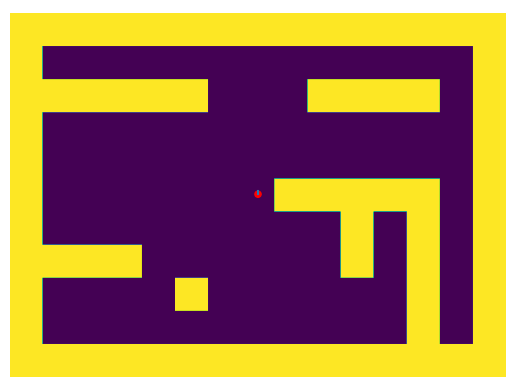

Reproduce this figure in Python.
#!/usr/bin/env python3

from enum import IntEnum

import numpy as np
import matplotlib.pyplot as plt
from matplotlib.animation import FuncAnimation

TILE_SIZE = 32
MAP_NUM_ROWS = 11
MAP_NUM_COLS = 15

WINDOW_WIDTH = MAP_NUM_COLS * TILE_SIZE
WINDOW_HEIGHT = MAP_NUM_ROWS * TILE_SIZE


class Turn(IntEnum):
    RIGHT = -1
    NONE = 0
    LEFT = 1


class Walk(IntEnum):
    BACKWARD = -1
    NONE = 0
    FORWARD = 1


class GridMap(object):
    def __init__(self, ax) -> None:
        self.grid = [
            [1, 1, 1, 1, 1, 1, 1, 1, 1, 1, 1, 1, 1, 1, 1],
            [1, 0, 0, 0, 0, 0, 0, 0, 0, 0, 0, 0, 1, 0, 1],
            [1, 0, 0, 0, 0, 1, 0, 0, 0, 0, 0, 0, 1, 0, 1],
            [1, 1, 1, 1, 0, 0, 0, 0, 0, 0, 1, 0, 1, 0, 1],
            [1, 0, 0, 0, 0, 0, 0, 0, 0, 0, 1, 0, 1, 0, 1],
            [1, 0, 0, 0, 0, 0, 0, 0, 1, 1, 1, 1, 1, 0, 1],
            [1, 0, 0, 0, 0, 0, 0, 0, 0, 0, 0, 0, 0, 0, 1],
            [1, 0, 0, 0, 0, 0, 0, 0, 0, 0, 0, 0, 0, 0, 1],
            [1, 1, 1, 1, 1, 1, 0, 0, 0, 1, 1, 1, 1, 0, 1],
            [1, 0, 0, 0, 0, 0, 0, 0, 0, 0, 0, 0, 0, 0, 1],
            [1, 1, 1, 1, 1, 1, 1, 1, 1, 1, 1, 1, 1, 1, 1],
        ]

        self.data = np.zeros((WINDOW_HEIGHT, WINDOW_WIDTH), dtype=np.uint8)
        self.update()
        self.image = ax.imshow(self.data)

    def update(self) -> None:
        for i in range(MAP_NUM_ROWS):
            for j in range(MAP_NUM_COLS):
                xstart = j * TILE_SIZE
                xend = (j + 1) * TILE_SIZE
                ystart = i * TILE_SIZE
                yend = (i + 1) * TILE_SIZE
                tile_color = self.grid[i][j]
                self.data[ystart:yend, xstart:xend] = tile_color

    def artists(self):
        self.image.set_array(self.data)
        return self.image


class Player(object):
    def __init__(self, ax) -> None:
        self.x = WINDOW_WIDTH // 2
        self.y = WINDOW_HEIGHT // 2
        self.radius = 3
        self.turn_direction = Turn.NONE
        self.walk_direction = Walk.NONE
        self.rotation_angle = np.pi / 2
        self.move_speed = 5
        self.rotation_speed = 20 * (np.pi / 180)

        (self.line,) = ax.plot([self.x, self.x], [self.y, self.y + self.radius])

        self.circle = plt.Circle((self.x, self.y), self.radius, color="r")
        ax.add_artist(self.circle)

        self.updated = False

    def update(self) -> None:
        if self.turn_direction != Turn.NONE:
            self.rotation_angle += self.turn_direction * self.rotation_speed
            self.updated = True

        if self.walk_direction != Walk.NONE:
            step = self.walk_direction * self.move_speed
            newx = self.x + np.cos(self.rotation_angle) * step
            newy = self.y + np.sin(self.rotation_angle) * step
            self.x = newx
            self.y = newy
            self.updated = True

    def artists(self):
        self.circle.set_center((self.x, self.y))
        self.line.set_data(
            [self.x, self.x + self.radius * np.cos(self.rotation_angle)],
            [self.y, self.y + self.radius * np.sin(self.rotation_angle)],
        )
        self.updated = False
        return [self.line, self.circle]


class World(object):
    def __init__(self, ax):
        self.grid = GridMap(ax)
        self.player = Player(ax)

    def __call__(self, _):
        self.player.update()
        if self.player.updated:
            return self.player.artists()
        else:
            return []


def main() -> None:

    fig, ax = plt.subplots()

    ax.axis("equal")
    ax.set_xlim((0, WINDOW_WIDTH))
    ax.set_ylim((0, WINDOW_HEIGHT))

    ax.xaxis.set_ticklabels([])
    ax.yaxis.set_ticklabels([])

    ax.xaxis.set_ticks_position("none")
    ax.yaxis.set_ticks_position("none")

    ax.spines["top"].set_visible(False)
    ax.spines["right"].set_visible(False)
    ax.spines["bottom"].set_visible(False)
    ax.spines["left"].set_visible(False)

    def control_player(player: Player):
        def control(event):
            if event.key == "up":
                player.walk_direction = Walk.FORWARD
            elif event.key == "down":
                player.walk_direction = Walk.BACKWARD
            elif event.key == "right":
                player.turn_direction = Turn.RIGHT
            elif event.key == "left":
                player.turn_direction = Turn.LEFT

        return control

    def stop_player(player: Player):
        def control(event):
            if event.key == "up" or event.key == "down":
                player.walk_direction = Walk.NONE
            elif event.key == "left" or event.key == "right":
                player.turn_direction = Turn.NONE

        return control

    world = World(ax)

    fig.canvas.mpl_connect("key_press_event", control_player(world.player))
    fig.canvas.mpl_connect("key_release_event", stop_player(world.player))

    anim = FuncAnimation(fig, world, frames=100, interval=100)

    plt.show()


main()
